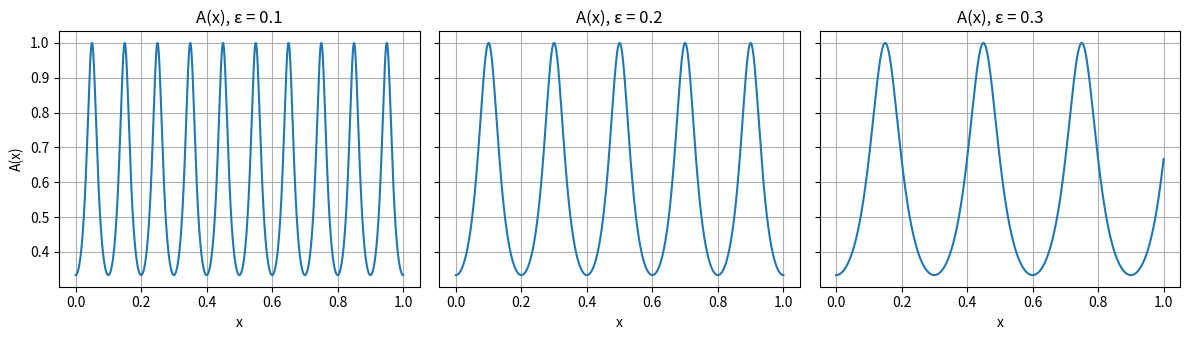

Recreate this plot in Python.
"""
plot_A.py — visualisation du coefficient oscillant du problème modèle.

    A(x) = 1 / (2 + cos(2 pi x / eps))

C'est ce coefficient à petite échelle eps qui rend la méthode P1 classique
inefficace (il faut H << eps) et que la base MsFEM capture par des problèmes
locaux. Ce script trace A pour plusieurs valeurs de eps.

Lancement : python scripts/plot_A.py
"""

import matplotlib.pyplot as plt
import numpy as np


def A(x, eps):
    """Coefficient du problème modèle : A(x) = 1 / (2 + cos(2*pi*x/eps))."""
    return 1.0 / (2.0 + np.cos(2.0 * np.pi * x / eps))


def plot_A(eps_list):
    x = np.linspace(0.0, 1.0, 2000)
    n = len(eps_list)

    fig, axes = plt.subplots(1, n, figsize=(4 * n, 3.5), sharey=True)
    axes = np.atleast_1d(axes)

    for ax, eps in zip(axes, eps_list):
        ax.plot(x, A(x, eps))
        ax.set_title(f"A(x), ε = {eps:.3g}")
        ax.set_xlabel("x")
        ax.grid(True)
    axes[0].set_ylabel("A(x)")

    fig.tight_layout()
    fig.savefig("coefficient_A.png", dpi=150)
    plt.show()
    print("Figure sauvegardée : coefficient_A.png")


if __name__ == "__main__":
    plot_A([0.1, 0.2, 0.3])
